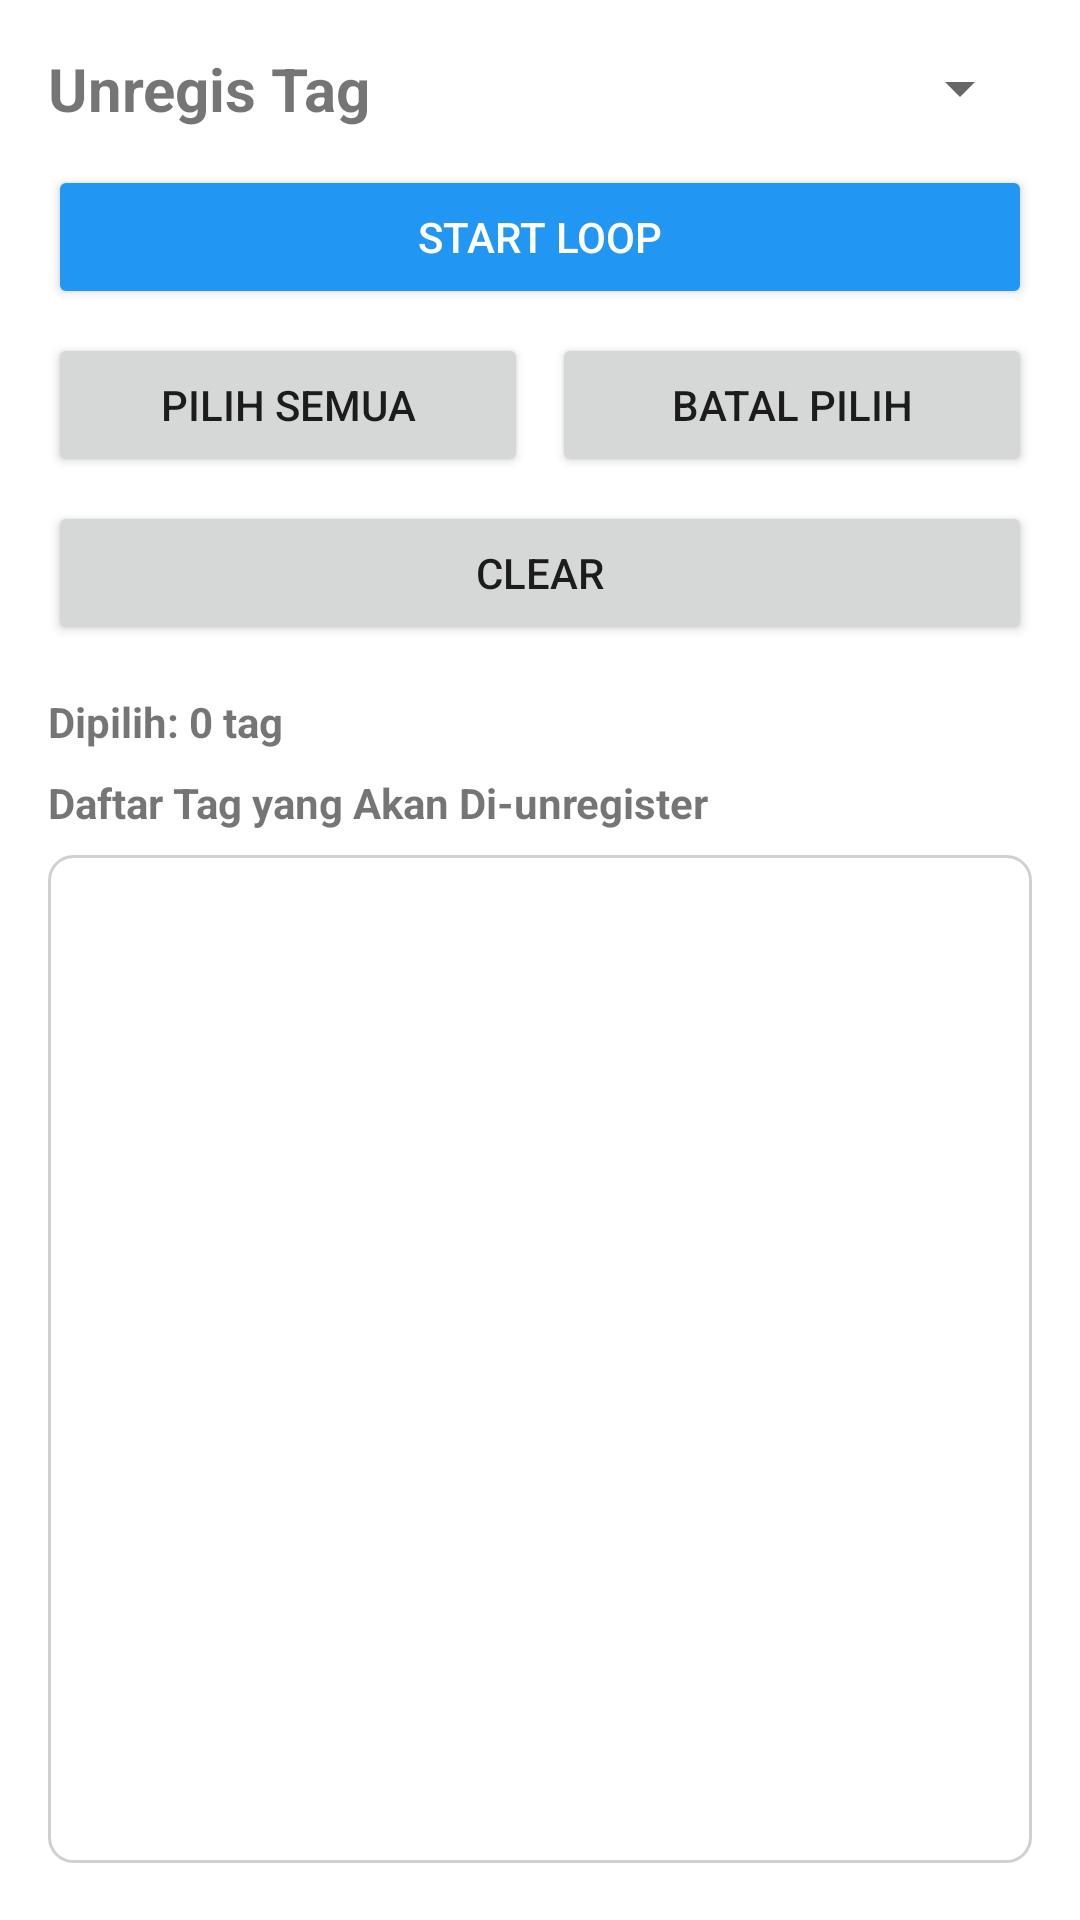

Here is an Android app screen rendered from its layout file. Give the layout XML and the strings, colors and styles it references.
<!-- AndroidManifest.xml: application theme Theme.Newrfid -->
<!-- res/layout/fragment_unregis.xml -->
<?xml version="1.0" encoding="utf-8"?>
<androidx.core.widget.NestedScrollView xmlns:android="http://schemas.android.com/apk/res/android"
    android:layout_width="match_parent"
    android:layout_height="match_parent"
    android:fillViewport="true"
    android:background="@android:color/white">

    <LinearLayout
        android:layout_width="match_parent"
        android:layout_height="wrap_content"
        android:orientation="vertical"
        android:padding="16dp">

        <LinearLayout
            android:layout_width="match_parent"
            android:layout_height="wrap_content"
            android:orientation="horizontal"
            android:gravity="center_vertical">

            <TextView
                android:id="@+id/tvTitleUnreg"
                android:layout_width="0dp"
                android:layout_height="wrap_content"
                android:layout_weight="1"
                android:text="Unregis Tag"
                android:textSize="20sp"
                android:textStyle="bold" />

            <Spinner
                android:id="@+id/spinnerUnregPower"
                android:layout_width="120dp"
                android:layout_height="wrap_content" />

        </LinearLayout>

        <Button
            android:id="@+id/btnLoopUnreg"
            android:layout_width="match_parent"
            android:layout_height="wrap_content"
            android:layout_marginTop="12dp"
            android:text="Start Loop"
            android:textColor="@android:color/white"
            android:backgroundTint="@color/blue_500" />

        <LinearLayout
            android:layout_width="match_parent"
            android:layout_height="wrap_content"
            android:layout_marginTop="8dp"
            android:orientation="horizontal">

            <Button
                android:id="@+id/btnCheckAllUnreg"
                android:layout_width="0dp"
                android:layout_height="wrap_content"
                android:layout_weight="1"
                android:text="Pilih Semua" />

            <Space
                android:layout_width="8dp"
                android:layout_height="wrap_content" />

            <Button
                android:id="@+id/btnUncheckAllUnreg"
                android:layout_width="0dp"
                android:layout_height="wrap_content"
                android:layout_weight="1"
                android:text="Batal Pilih" />
        </LinearLayout>

        <Button
            android:id="@+id/btnClearUnreg"
            android:layout_width="match_parent"
            android:layout_height="wrap_content"
            android:layout_marginTop="8dp"
            android:text="Clear" />

        <TextView
            android:id="@+id/tvUnregCount"
            android:layout_width="match_parent"
            android:layout_height="wrap_content"
            android:layout_marginTop="16dp"
            android:text="Dipilih: 0 tag"
            android:textStyle="bold" />

        <TextView
            android:id="@+id/tvListLabelUnreg"
            android:layout_width="match_parent"
            android:layout_height="wrap_content"
            android:layout_marginTop="8dp"
            android:text="Daftar Tag yang Akan Di-unregister"
            android:textStyle="bold" />

        <LinearLayout
            android:layout_width="match_parent"
            android:layout_height="wrap_content"
            android:layout_marginTop="8dp"
            android:orientation="vertical"
            android:background="@drawable/bg_box_border"
            android:padding="8dp">

            <androidx.recyclerview.widget.RecyclerView
                android:id="@+id/rvUnregItems"
                android:layout_width="match_parent"
                android:layout_height="320dp" />
        </LinearLayout>

        <Button
            android:id="@+id/btnSubmitUnreg"
            android:layout_width="match_parent"
            android:layout_height="wrap_content"
            android:layout_marginTop="16dp"
            android:text="Unregister Tag Terpilih" />

    </LinearLayout>
</androidx.core.widget.NestedScrollView>
<!-- resources referenced by this layout -->
<resources>
  <color name="blue_500">#2196F3</color>
  <!-- drawable bg_box_border (drawable) -->
  <?xml version="1.0" encoding="utf-8"?>
  <shape xmlns:android="http://schemas.android.com/apk/res/android">
      <solid android:color="#FFFFFF" />
      <stroke
          android:width="1dp"
          android:color="#D0D0D0" />
      <corners android:radius="8dp" />
  </shape>
  <style name="Theme.Newrfid" parent="Theme.MaterialComponents.Light.NoActionBar">
          <item name="android:windowBackground">@android:color/white</item>
          <item name="colorSurface">@android:color/white</item>
          <item name="colorOnSurface">@android:color/black</item>
  
          <item name="colorPrimary">#2196F3</item>
          <item name="colorPrimaryVariant">#1976D2</item>
          <item name="colorOnPrimary">@android:color/white</item>
  
          <item name="android:statusBarColor">@android:color/white</item>
          <item name="android:windowLightStatusBar">true</item>
      </style>
</resources>
